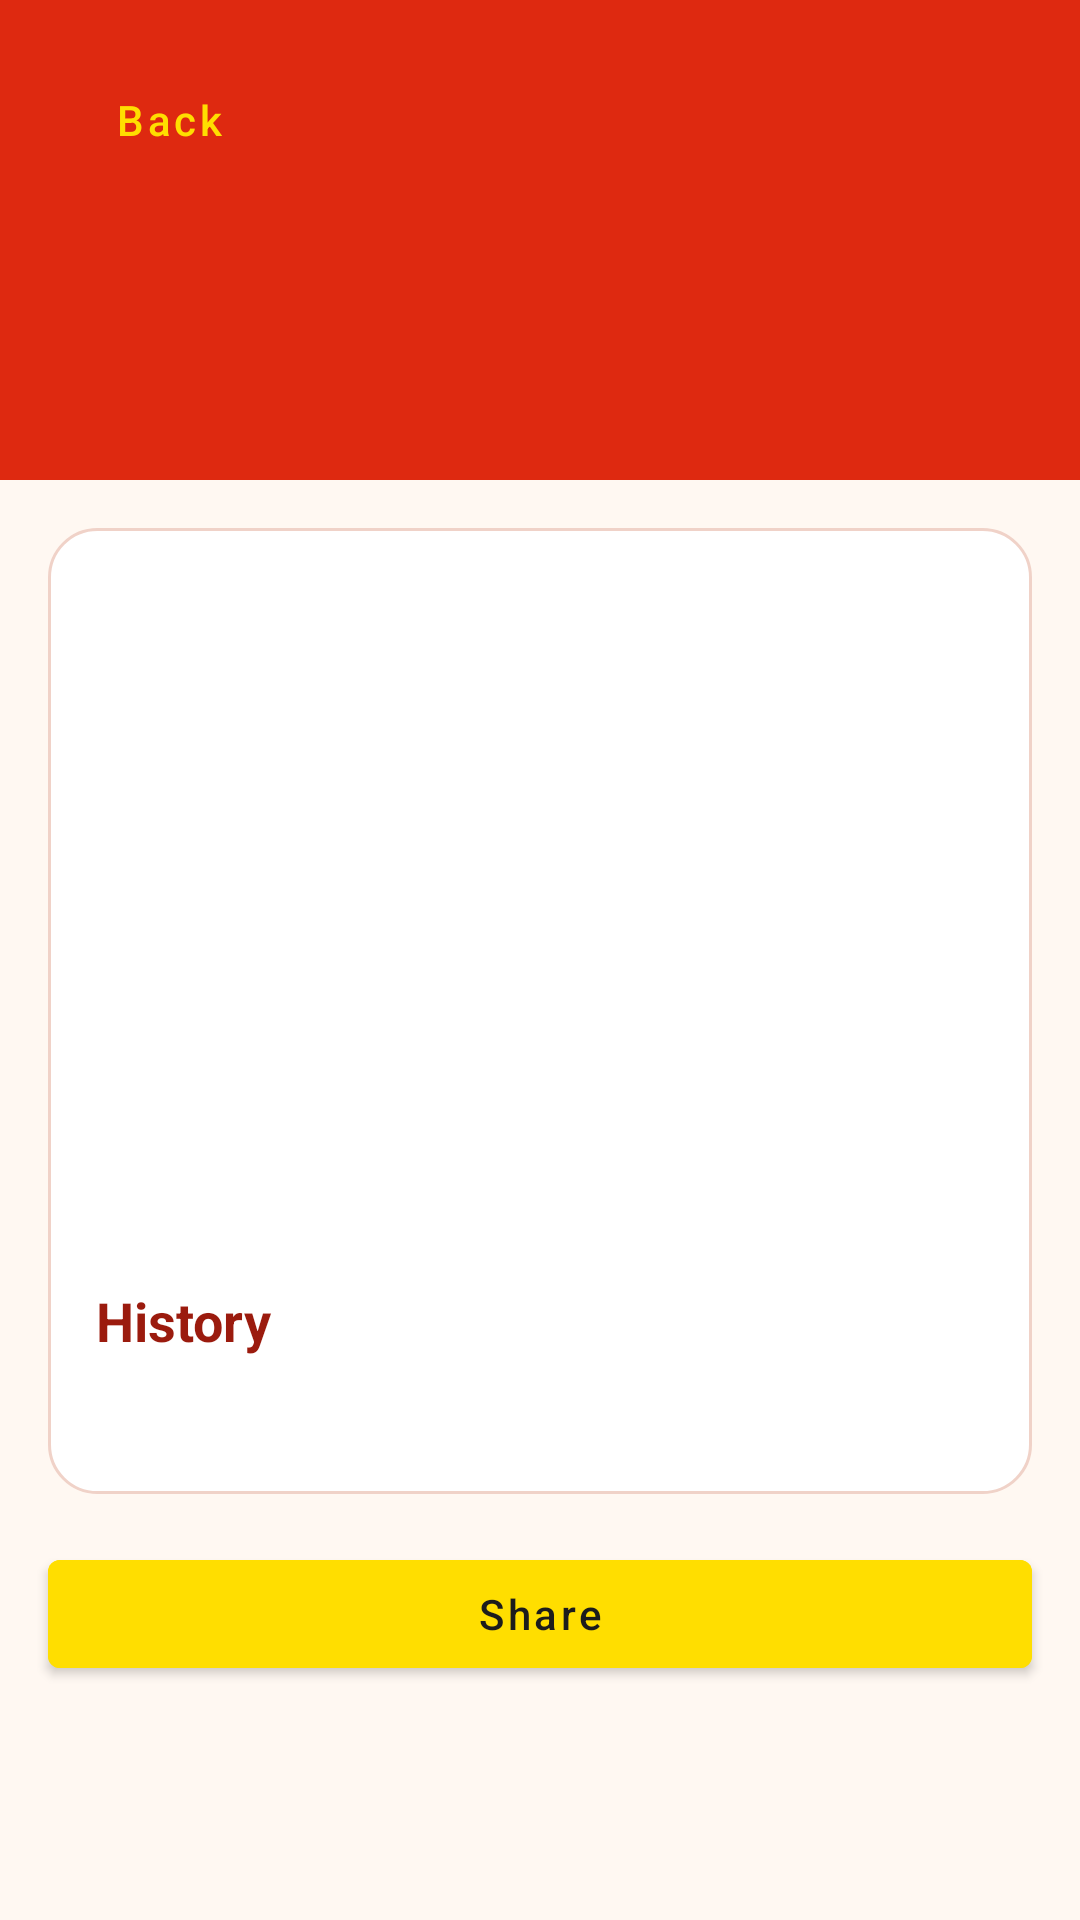

This screen was rendered from an Android layout file. Write that file and the resources it references.
<!-- AndroidManifest.xml: application theme Theme.PracticalFive -->
<!-- res/layout/activity_detail.xml -->
<?xml version="1.0" encoding="utf-8"?>

<ScrollView xmlns:android="http://schemas.android.com/apk/res/android"
    android:id="@+id/detailRoot"
    android:layout_width="match_parent"
    android:layout_height="match_parent"
    android:background="@color/paper"
    android:fillViewport="true">

    <LinearLayout
        android:layout_width="match_parent"
        android:layout_height="wrap_content"
        android:orientation="vertical">

        <LinearLayout
            android:layout_width="match_parent"
            android:layout_height="wrap_content"
            android:background="@color/china_red"
            android:orientation="vertical"
            android:paddingStart="20dp"
            android:paddingTop="16dp"
            android:paddingEnd="20dp"
            android:paddingBottom="24dp">

            <com.google.android.material.button.MaterialButton
                android:id="@+id/backButton"
                style="@style/Widget.MaterialComponents.Button.TextButton"
                android:layout_width="wrap_content"
                android:layout_height="wrap_content"
                android:layout_marginStart="-8dp"
                android:text="@string/back"
                android:textAllCaps="false"
                android:textColor="@color/china_gold" />

            <TextView
                android:id="@+id/detailTitle"
                android:layout_width="match_parent"
                android:layout_height="wrap_content"
                android:layout_marginTop="4dp"
                android:textColor="@color/white"
                android:textSize="32sp"
                android:textStyle="bold" />

            <TextView
                android:id="@+id/wordCountText"
                android:layout_width="match_parent"
                android:layout_height="wrap_content"
                android:layout_marginTop="6dp"
                android:textColor="@color/china_gold"
                android:textSize="14sp" />

        </LinearLayout>

        <LinearLayout
            android:layout_width="match_parent"
            android:layout_height="wrap_content"
            android:layout_margin="16dp"
            android:background="@drawable/card_background"
            android:orientation="vertical"
            android:padding="16dp">

            <ImageView
                android:id="@+id/cityPhoto"
                android:layout_width="match_parent"
                android:layout_height="220dp"
                android:contentDescription="@string/city_photo_description"
                android:scaleType="centerCrop" />

            <TextView
                android:id="@+id/historyHeading"
                android:layout_width="match_parent"
                android:layout_height="wrap_content"
                android:layout_marginTop="16dp"
                android:text="@string/history_heading"
                android:textColor="@color/china_red_dark"
                android:textSize="18sp"
                android:textStyle="bold" />

            <TextView
                android:id="@+id/historyText"
                android:layout_width="match_parent"
                android:layout_height="wrap_content"
                android:layout_marginTop="8dp"
                android:lineSpacingExtra="4dp"
                android:textColor="@color/ink"
                android:textSize="16sp" />

        </LinearLayout>

        <com.google.android.material.button.MaterialButton
            android:id="@+id/shareButton"
            android:layout_width="match_parent"
            android:layout_height="wrap_content"
            android:layout_marginStart="16dp"
            android:layout_marginEnd="16dp"
            android:layout_marginBottom="24dp"
            android:backgroundTint="@color/china_gold"
            android:text="@string/share"
            android:textAllCaps="false"
            android:textColor="@color/ink" />

    </LinearLayout>
</ScrollView>
<!-- resources referenced by this layout -->
<resources>
  <color name="china_gold">#FFDE00</color>
  <color name="china_red">#DE2910</color>
  <color name="china_red_dark">#9B1B0E</color>
  <color name="ink">#1C1C1C</color>
  <color name="paper">#FFF8F2</color>
  <color name="white">#FFFFFF</color>
  <!-- drawable card_background (drawable) -->
  <?xml version="1.0" encoding="utf-8"?>
  
  <shape xmlns:android="http://schemas.android.com/apk/res/android"
      android:shape="rectangle">
      <solid android:color="@color/white" />
      <corners android:radius="16dp" />
      <stroke
          android:width="1dp"
          android:color="#F0D2C8" />
  </shape>
  <string name="back">Back</string>
  <string name="city_photo_description">Photograph of the selected municipality</string>
  <string name="history_heading">History</string>
  <string name="share">Share</string>
  <style name="Theme.PracticalFive" parent="Theme.MaterialComponents.DayNight.NoActionBar">
          <item name="colorPrimary">@color/china_red</item>
          <item name="colorPrimaryVariant">@color/china_red_dark</item>
          <item name="colorOnPrimary">@color/white</item>
          <item name="colorSecondary">@color/china_gold</item>
          <item name="colorOnSecondary">@color/ink</item>
          <item name="android:statusBarColor">@color/china_red_dark</item>
          <item name="android:navigationBarColor">@color/china_red_dark</item>
          <item name="android:windowBackground">@color/paper</item>
      </style>
</resources>
